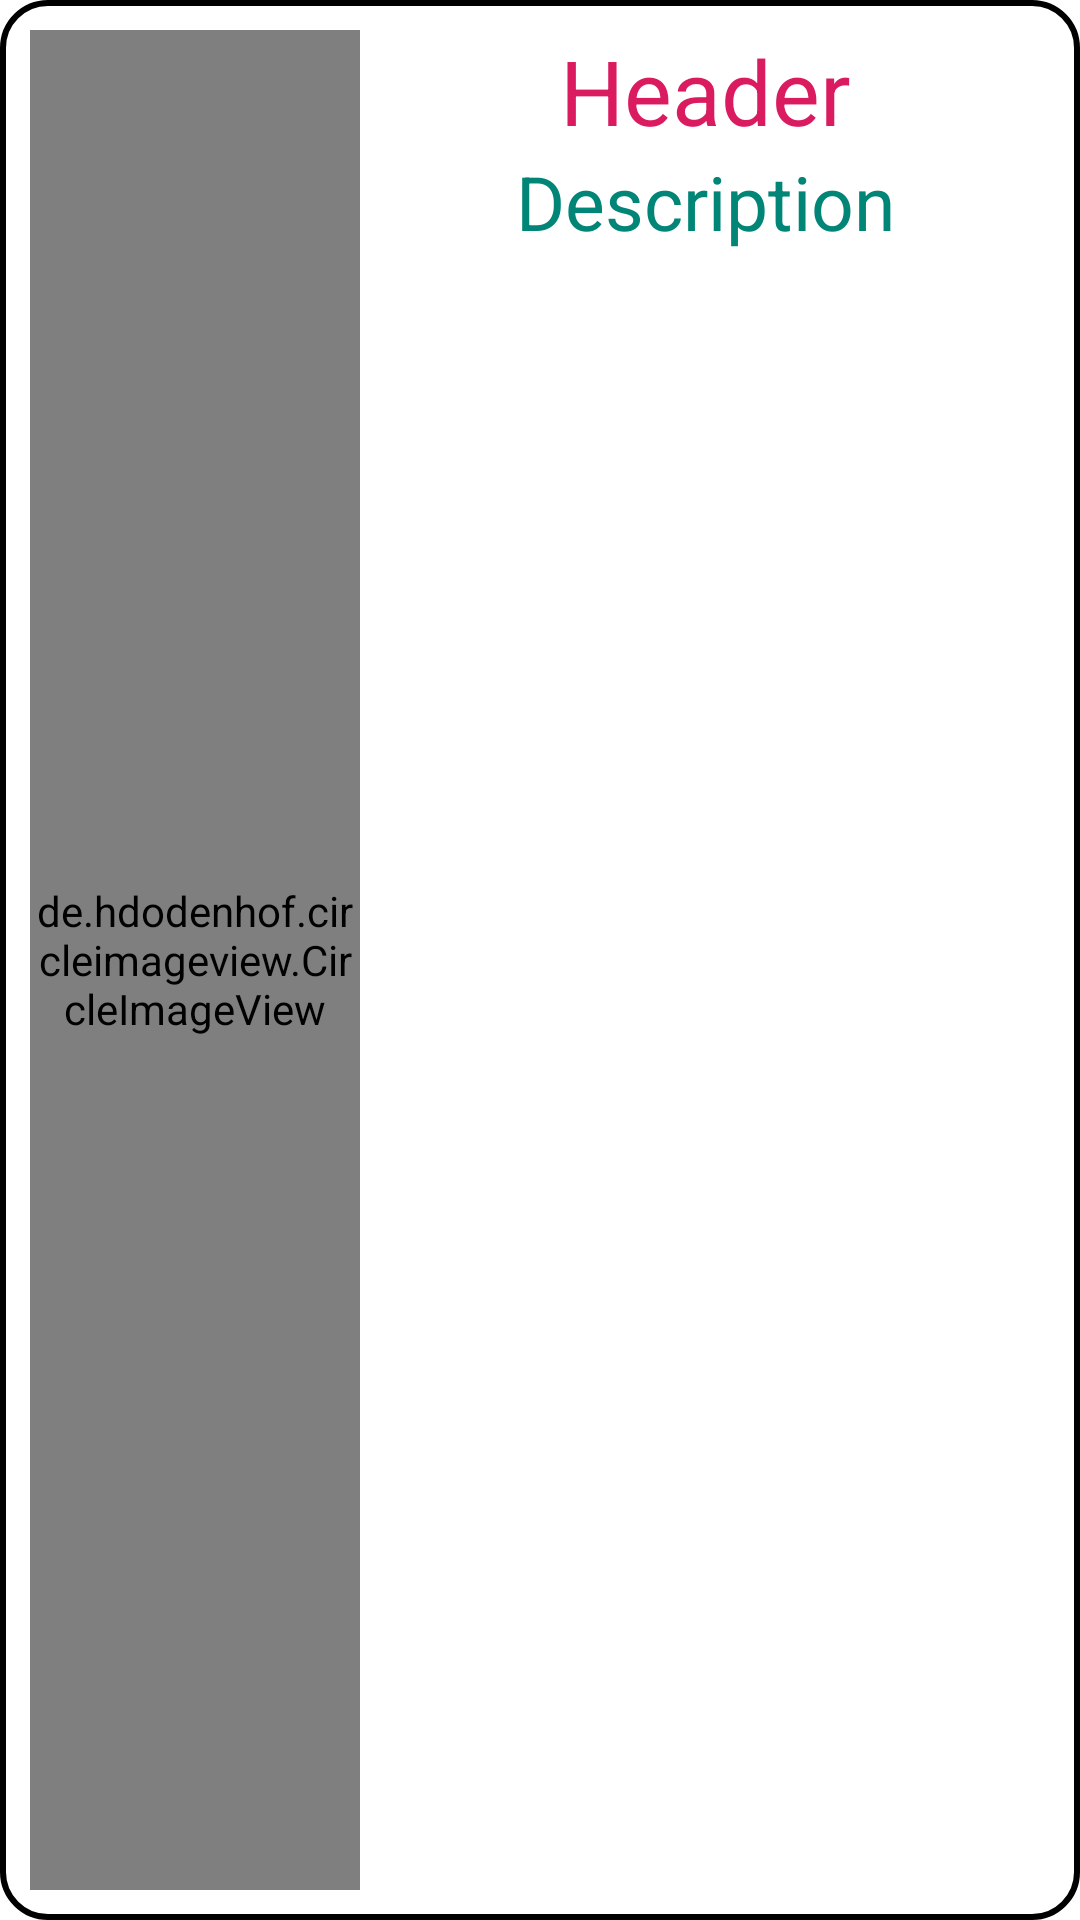

Here is an Android app screen rendered from its layout file. Give the layout XML and the strings, colors and styles it references.
<!-- AndroidManifest.xml: application theme MyMaterialTheme -->
<!-- res/layout/row.xml -->
<?xml version="1.0" encoding="utf-8"?>
<LinearLayout xmlns:android="http://schemas.android.com/apk/res/android"
    android:orientation="horizontal" android:layout_width="match_parent"
    android:layout_height="wrap_content"
    android:layout_marginTop="30dp"
    android:layout_marginLeft="15dp"
    android:layout_marginRight="15dp"
    android:background="@drawable/shape_rectangle">

    <de.hdodenhof.circleimageview.CircleImageView
        android:id="@+id/img1"
        android:layout_width="110dp"
        android:layout_height="match_parent"
        android:src="@drawable/download"
        />

    <LinearLayout
        android:layout_width="match_parent"
        android:layout_height="wrap_content"
        android:orientation="vertical">

        <TextView
            android:layout_width="match_parent"
            android:layout_height="wrap_content"
            android:text="Header"
            android:gravity="center"
            android:textColor="@color/colorAccent"
            android:textSize="30dp"
            android:id="@+id/tv_title"/>

        <TextView
            android:id="@+id/tv_type"
            android:layout_width="match_parent"
            android:layout_height="wrap_content"
            android:gravity="center"
            android:text="Description"
            android:textColor="@color/colorPrimaryDark"
            android:textSize="25dp" />

        
        
        
        
        
        
        
        

    </LinearLayout>

</LinearLayout>
<!-- resources referenced by this layout -->
<resources>
  <color name="colorAccent">#DB1B60</color>
  <color name="colorPrimaryDark">#008577</color>
  <!-- drawable shape_rectangle (drawable-v24) -->
  <?xml version="1.0" encoding="utf-8"?>
  <shape xmlns:android="http://schemas.android.com/apk/res/android"
      android:shape="rectangle">
      
  
      
      <padding
          android:top="10dp"
          android:right="10dp"
          android:bottom="10dp"
          android:left="10dp"
          />
      
      <corners android:radius="15dp" />
      
      <stroke
          android:width="2dp"
          android:color="@android:color/black"
          android:dashGap="0dp"
          android:dashWidth="0dp" />
  </shape>
  <style name="MyMaterialTheme" parent="Theme.MaterialComponents.Light.NoActionBar">
          <item name="colorPrimary">@color/colorPrimary</item>
          <item name="colorPrimaryDark">@color/colorPrimaryDark</item>
          <item name="colorAccent">@color/colorAccent</item>
          <item name="textAppearanceButton">@style/AppTextAppearance.Button</item>
  
          <item name="actionModeCloseButtonStyle">@style/myclosebutton</item>
  
      </style>
  <color name="colorPrimary">#008577</color>
  <style name="AppTextAppearance.Button" parent="TextAppearance.MaterialComponents.Button">
          <item name="android:textAllCaps">true</item>
      </style>
  <style name="myclosebutton" parent="Widget.AppCompat.Light.ActionButton.CloseMode">
          <item name="android:tint">@android:color/white</item> 
      </style>
</resources>
